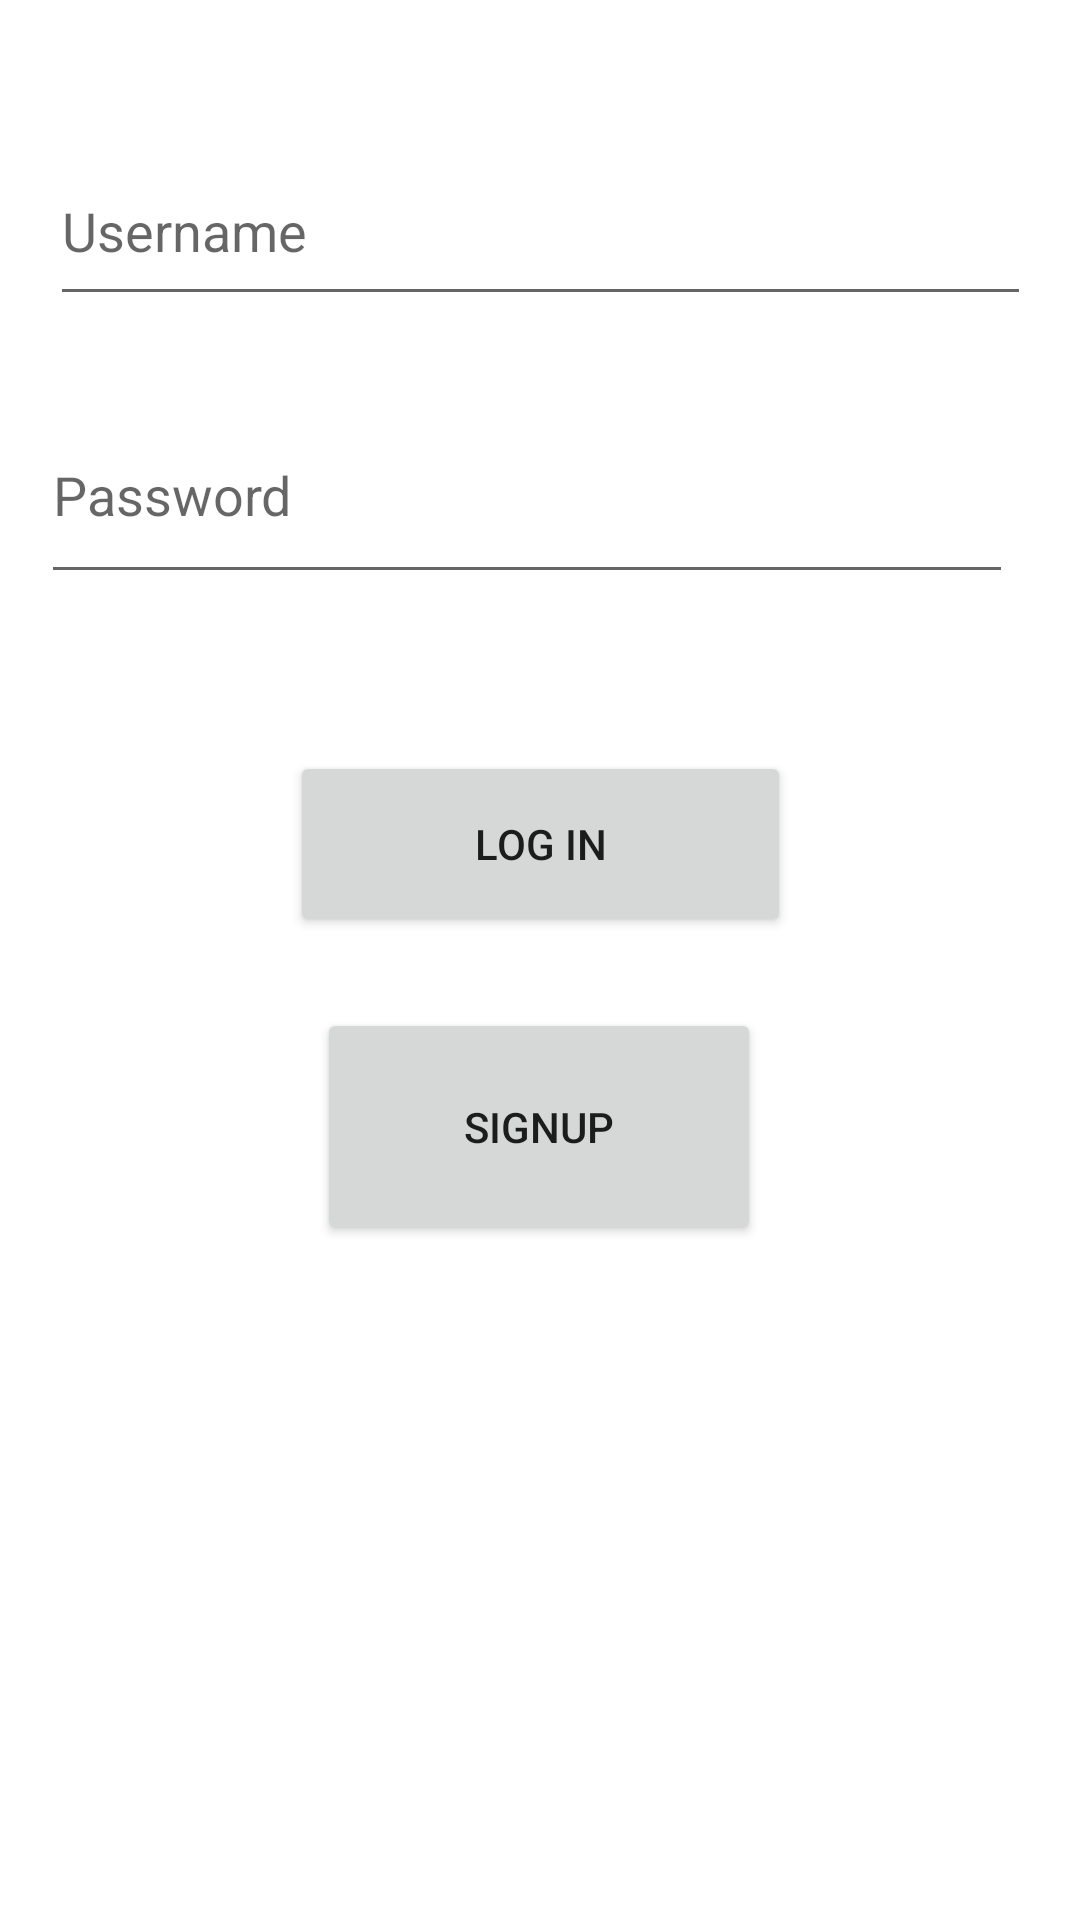

Here is an Android app screen rendered from its layout file. Give the layout XML and the strings, colors and styles it references.
<!-- AndroidManifest.xml: application theme Theme.Activit4 -->
<!-- res/layout/activity_main2.xml -->
<?xml version="1.0" encoding="utf-8"?>
<androidx.constraintlayout.widget.ConstraintLayout xmlns:android="http://schemas.android.com/apk/res/android"
    xmlns:app="http://schemas.android.com/apk/res-auto"
    xmlns:tools="http://schemas.android.com/tools"
    android:layout_width="match_parent"
    android:layout_height="match_parent"
    tools:context=".MainActivity2">

    <EditText
        android:id="@+id/txt_username_"
        android:layout_width="327dp"
        android:layout_height="60dp"
        android:ems="10"
        android:hint="Username"
        android:inputType="textPersonName"
        app:layout_constraintBottom_toBottomOf="parent"
        app:layout_constraintEnd_toEndOf="parent"
        app:layout_constraintStart_toStartOf="parent"
        app:layout_constraintTop_toTopOf="parent"
        app:layout_constraintVertical_bias="0.078" />

    <Button
        android:id="@+id/btn_login"
        android:layout_width="167dp"
        android:layout_height="62dp"
        android:text="Log in"
        app:layout_constraintBottom_toBottomOf="parent"
        app:layout_constraintEnd_toEndOf="parent"
        app:layout_constraintStart_toStartOf="parent"
        app:layout_constraintTop_toTopOf="parent"
        app:layout_constraintVertical_bias="0.433" />

    <Button
        android:id="@+id/btn_signup"
        android:layout_width="148dp"
        android:layout_height="79dp"
        android:text="Signup"
        app:layout_constraintBottom_toBottomOf="parent"
        app:layout_constraintEnd_toEndOf="parent"
        app:layout_constraintHorizontal_bias="0.498"
        app:layout_constraintStart_toStartOf="parent"
        app:layout_constraintTop_toTopOf="parent"
        app:layout_constraintVertical_bias="0.599" />

    <ImageView
        android:id="@+id/imageView"
        android:layout_width="wrap_content"
        android:layout_height="wrap_content"
        app:layout_constraintBottom_toBottomOf="parent"
        app:layout_constraintEnd_toEndOf="parent"
        app:layout_constraintHorizontal_bias="0.498"
        app:layout_constraintStart_toStartOf="parent"
        app:layout_constraintTop_toTopOf="parent"
        app:layout_constraintVertical_bias="0.82"
        tools:srcCompat="@tools:sample/avatars" />

    <EditText
        android:id="@+id/txt_password_"
        android:layout_width="324dp"
        android:layout_height="69dp"
        android:ems="10"
        android:hint="Password"
        android:inputType="textPassword"
        app:layout_constraintBottom_toBottomOf="parent"
        app:layout_constraintEnd_toEndOf="parent"
        app:layout_constraintHorizontal_bias="0.379"
        app:layout_constraintStart_toStartOf="parent"
        app:layout_constraintTop_toTopOf="parent"
        app:layout_constraintVertical_bias="0.226" />
</androidx.constraintlayout.widget.ConstraintLayout>
<!-- resources referenced by this layout -->
<resources>
  <style name="Theme.Activit4" parent="Theme.MaterialComponents.DayNight.DarkActionBar">
          
          <item name="colorPrimary">@color/purple_500</item>
          <item name="colorPrimaryVariant">@color/purple_700</item>
          <item name="colorOnPrimary">@color/white</item>
          
          <item name="colorSecondary">@color/teal_200</item>
          <item name="colorSecondaryVariant">@color/teal_700</item>
          <item name="colorOnSecondary">@color/black</item>
          
          <item name="android:statusBarColor" tools:targetApi="l">?attr/colorPrimaryVariant</item>
          
      </style>
  <!-- not gathered from this repository: default colours our renderer supplied (Android Studio template values) -->
  <color name="purple_500">#FF6200EE</color>
  <color name="purple_700">#FF3700B3</color>
  <color name="teal_200">#FF03DAC5</color>
  <color name="teal_700">#FF018786</color>
  <color name="black">#FF000000</color>
  <color name="white">#FFFFFFFF</color>
</resources>
